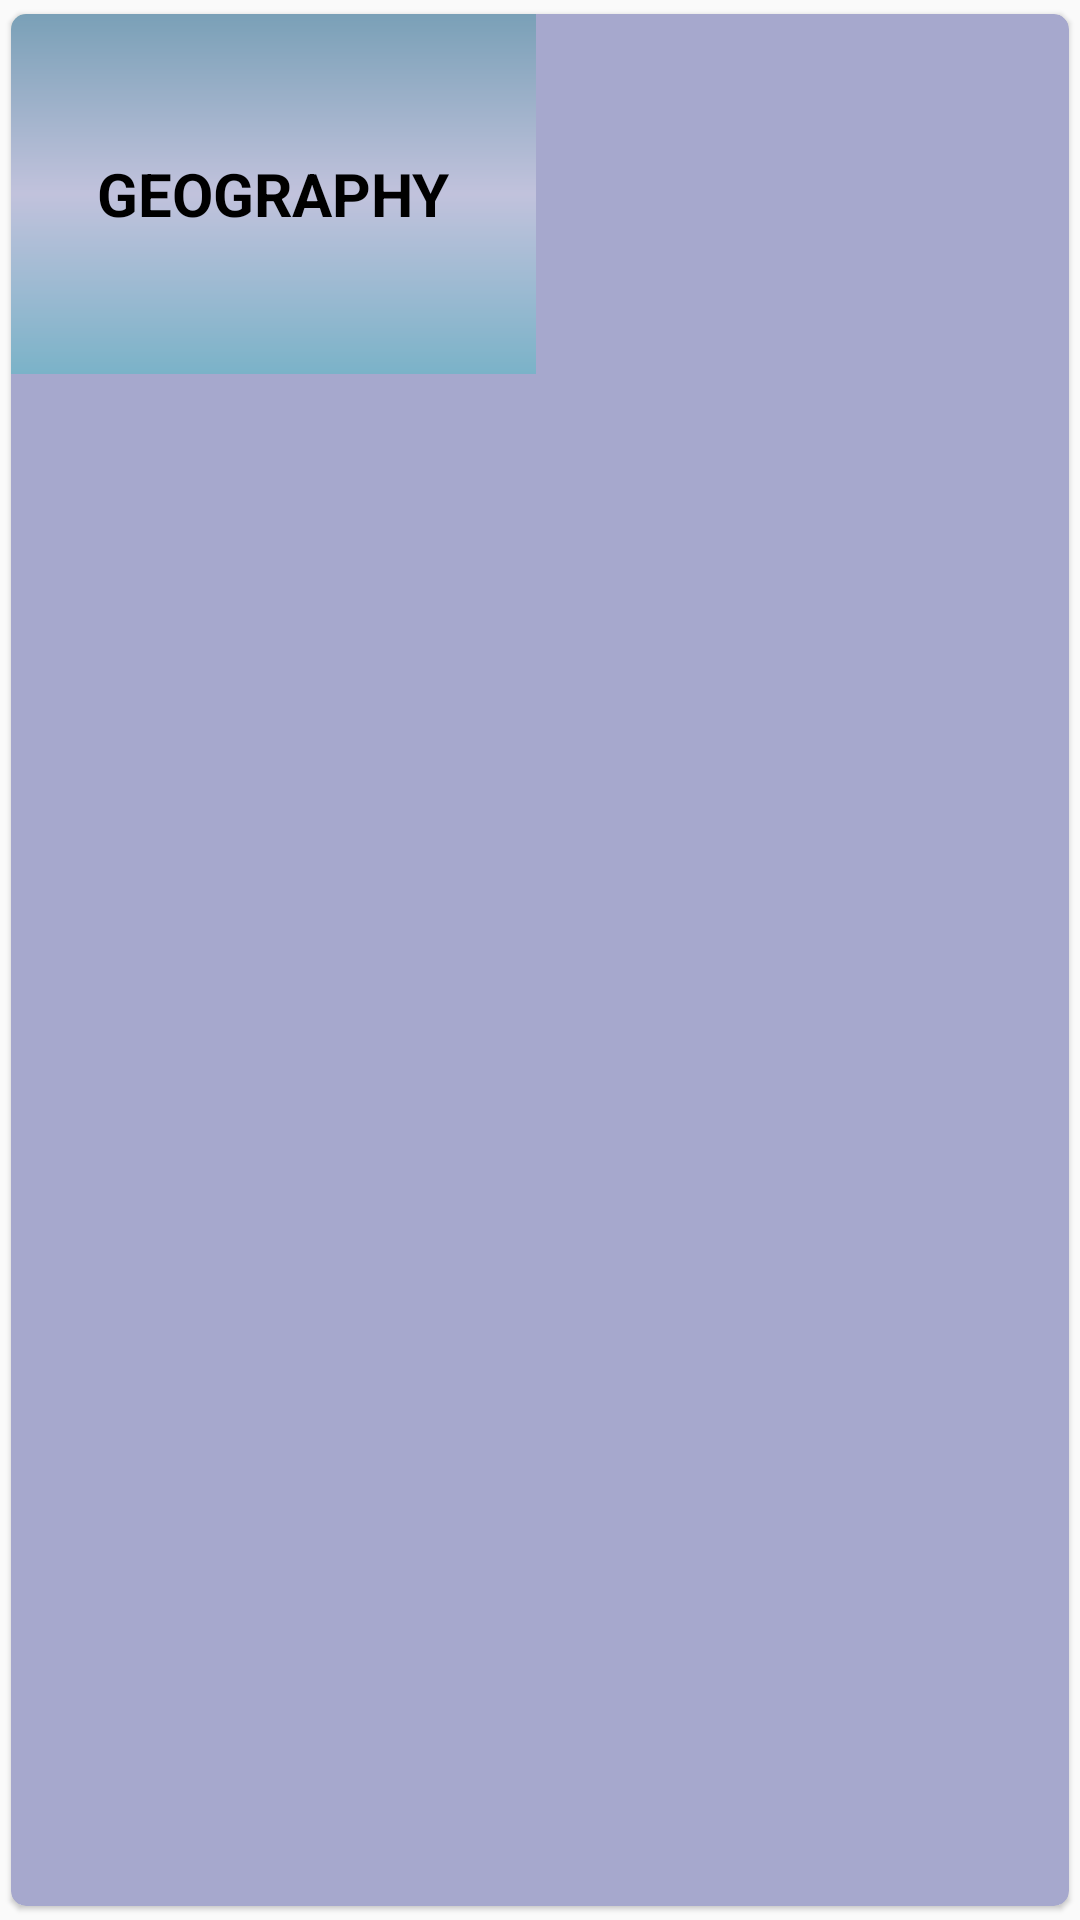

Here is an Android app screen rendered from its layout file. Give the layout XML and the strings, colors and styles it references.
<!-- AndroidManifest.xml: application theme Theme.CuriosityHub -->
<!-- res/layout/subject_card_layout.xml -->
<?xml version="1.0" encoding="utf-8"?>
<androidx.cardview.widget.CardView
    xmlns:android="http://schemas.android.com/apk/res/android"
    xmlns:tools="http://schemas.android.com/tools"
    android:layout_width="wrap_content"
    android:layout_height="wrap_content"
    xmlns:app="http://schemas.android.com/apk/res-auto"
    android:orientation="vertical"
    android:backgroundTint="@color/grey_light"
    android:padding="2dp"
    app:cardElevation="1dp"
    app:cardUseCompatPadding="true"
    tools:ignore="UnusedAttribute"
    app:cardCornerRadius="5dp"
    android:layout_margin="2dp">

    <RelativeLayout
        android:layout_width="wrap_content"
        android:layout_height="wrap_content">

        <ImageView
            android:layout_width="175dp"
            android:layout_height="120dp"
            android:id="@+id/background_pic"
            android:src="@drawable/background_gradient"
            android:alpha="0.3"/>

        <TextView
            android:layout_width="wrap_content"
            android:layout_height="wrap_content"
            android:text="Geography"
            android:layout_centerInParent="true"
            android:textStyle="bold"
            android:textAlignment="center"
            android:textSize="20sp"
            android:padding="5dp"
            android:textColor="@color/black"
            android:textAllCaps="true"
            android:id="@+id/subject"/>

    </RelativeLayout>

</androidx.cardview.widget.CardView>
<!-- resources referenced by this layout -->
<resources>
  <color name="black">#FF000000</color>
  <color name="grey_light">#A6A8CD</color>
  <!-- drawable background_gradient (drawable) -->
  <?xml version="1.0" encoding="utf-8"?>
  <shape xmlns:android="http://schemas.android.com/apk/res/android">
  
      <gradient
          android:startColor="@color/identity"
          android:centerColor="@color/white"
          android:endColor="@color/identity_dark"
          android:angle="90"/>
  
      <corners
          android:radius="0dp"/>
  
  </shape>
  <style name="Theme.CuriosityHub" parent="Theme.AppCompat.Light.NoActionBar">
          
          <item name="colorPrimary">@color/identity</item>
          <item name="colorPrimaryVariant">@color/identity_bar</item>
          <item name="colorOnPrimary">@color/white</item>
          
          <item name="colorSecondary">@color/identity</item>
          <item name="colorSecondaryVariant">@color/identity_dark</item>
          <item name="colorOnSecondary">@color/black</item>
          
          <item name="android:statusBarColor" tools:targetApi="l">?attr/colorPrimaryVariant</item>
          
  
      </style>
  <color name="identity">#11cabb</color>
  <color name="white">#FFFFFFFF</color>
  <color name="identity_dark">#0E8C82</color>
  <color name="identity_bar">#0B736B</color>
</resources>
